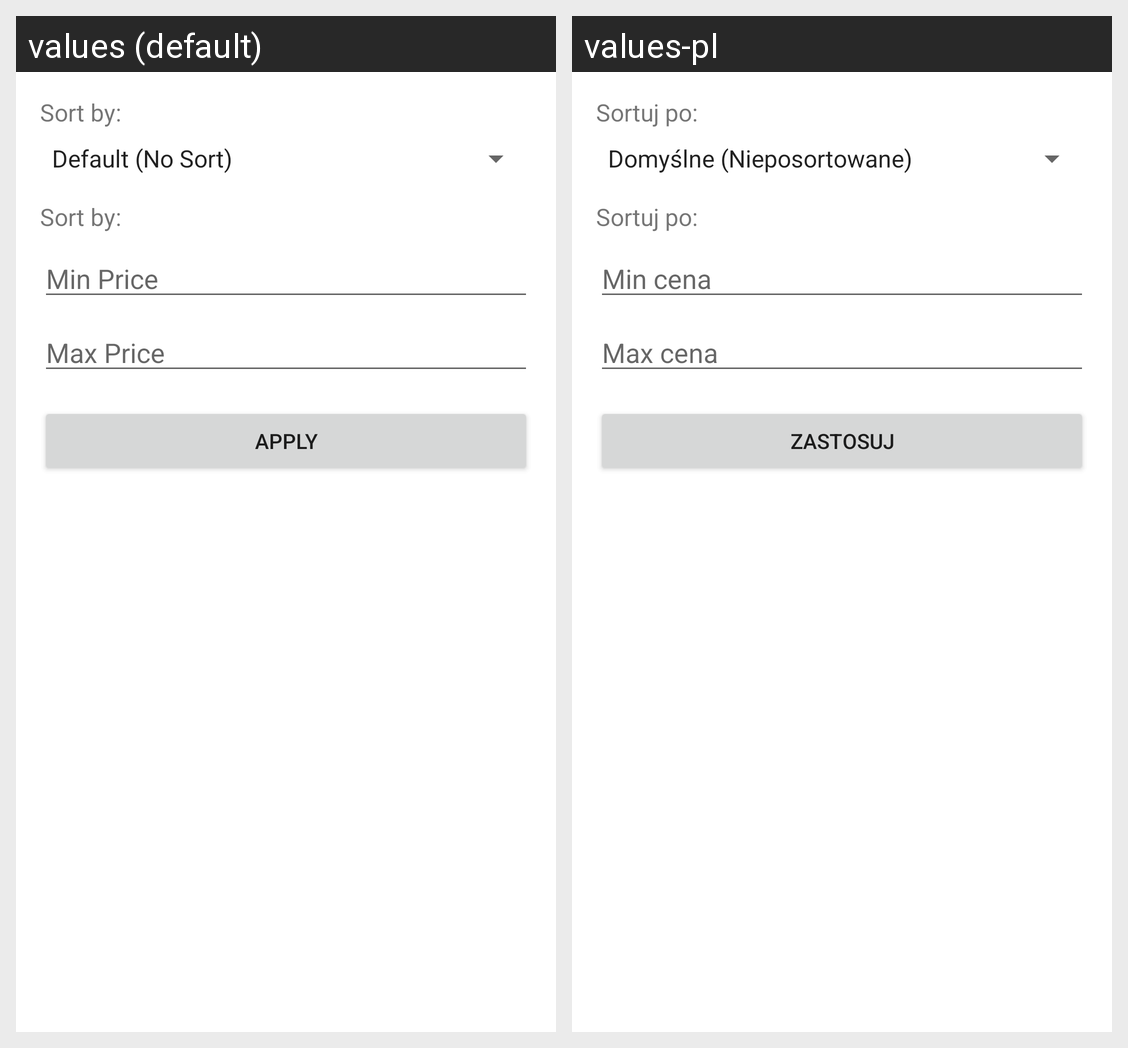

This grid shows one Android layout under two languages. Give, for every string resource on the screen, its name, the default text and each shown locale's text.
Android screen res/layout/popup_sort_filter.xml rendered under 2 locales, left to right: values (default), values-pl. Device: Nexus 5 (rendered at 1080×1920; each locale shown at half size, 540×960, under a caption strip naming it); theme Theme.ShopUZapp.
Strings drawn on this screen, with the default value and each locale's value (text and hints the layout hard-codes, and strings that could not be matched under every locale, appear in the picture but are not listed):

sortByLabel
  values: Sort by:
  values-pl: Sortuj po:

minPriceHint
  values: Min Price
  values-pl: Min cena

maxPriceHint
  values: Max Price
  values-pl: Max cena

applyFilterButton
  values: Apply
  values-pl: Zastosuj
